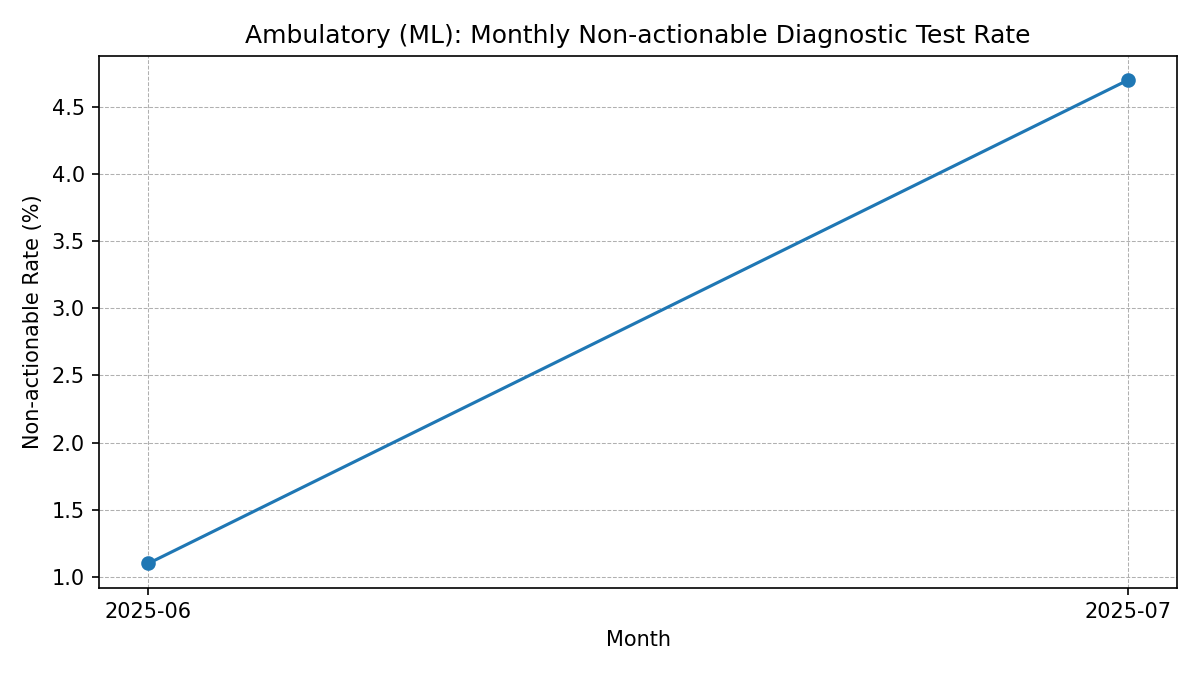

The table this chart was drawn from, first rows:
month, total_tests, non_actionable, non_actionable_rate
2025-06, 361, 4, 1.1
2025-07, 339, 16, 4.7
